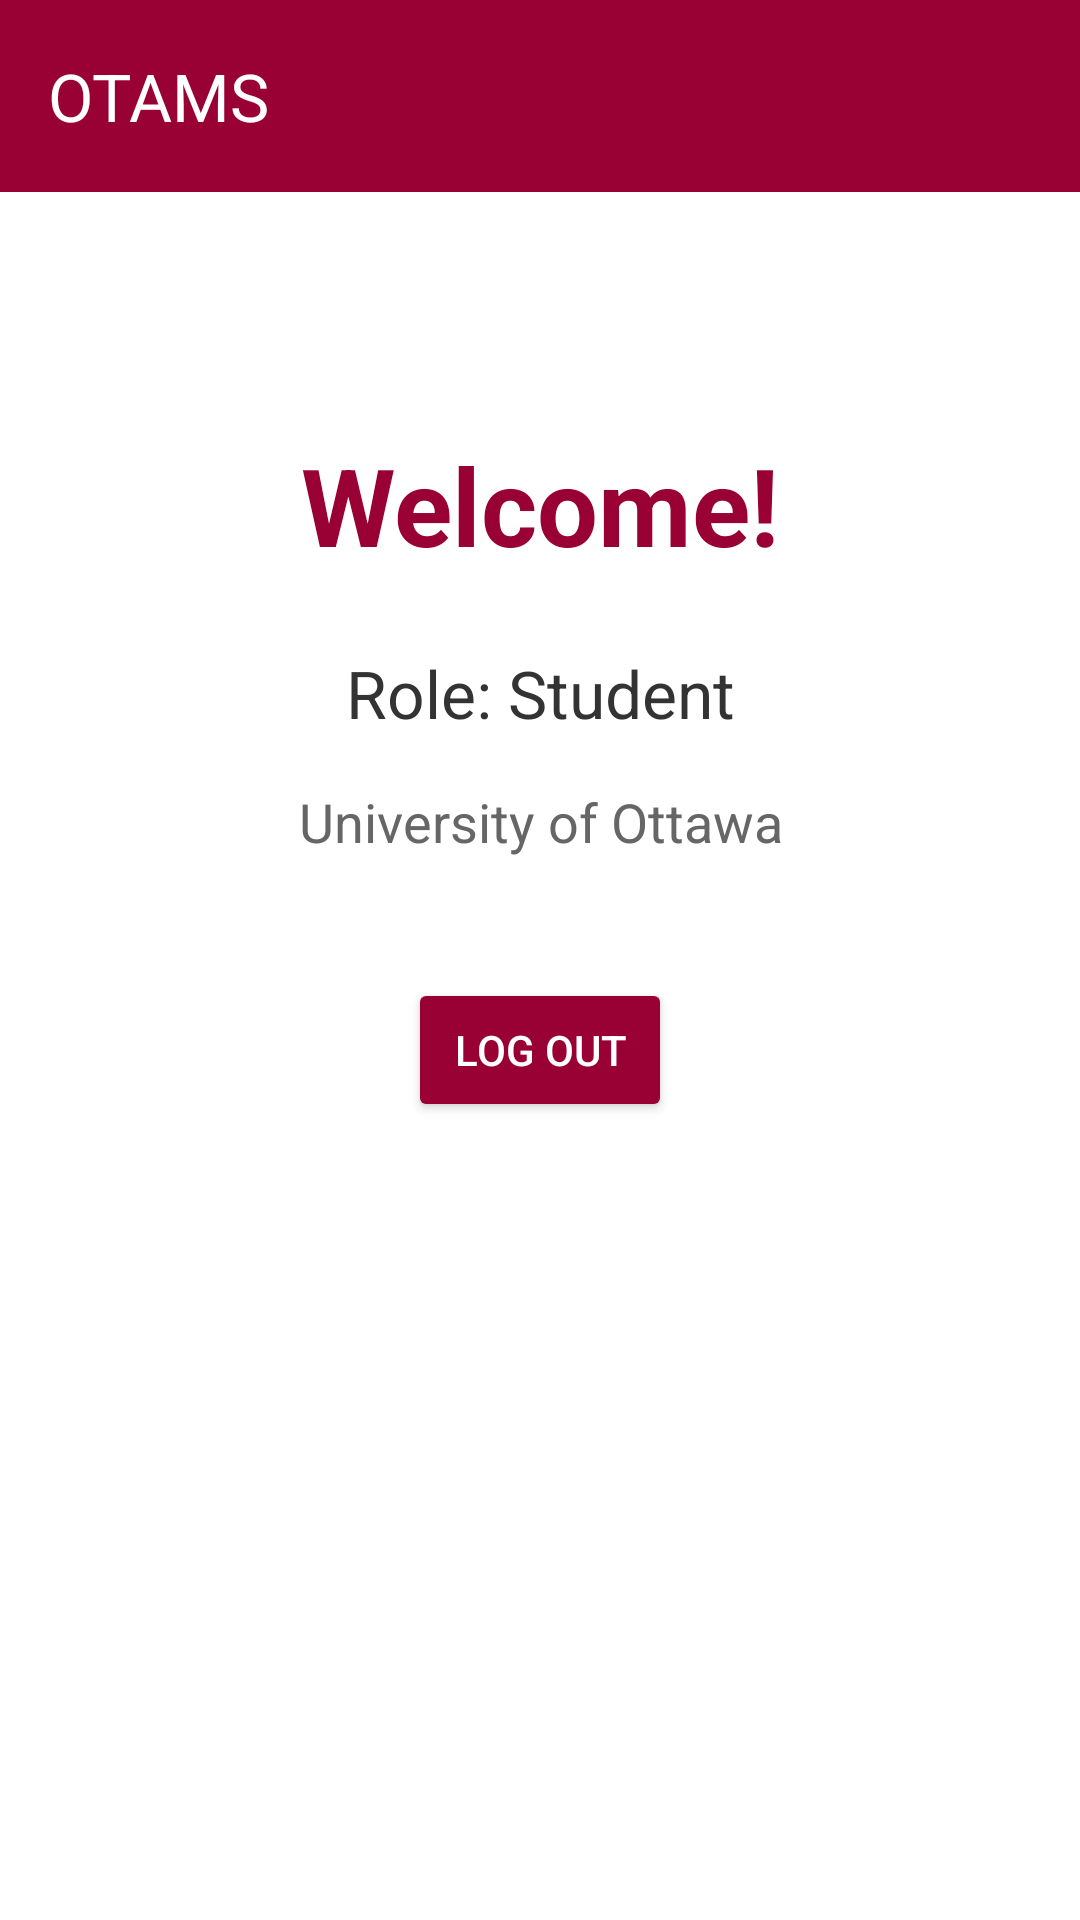

The Android layout XML behind this screen, and the referenced resources:
<!-- AndroidManifest.xml: application theme Theme.OTAMS -->
<!-- res/layout/activity_welcome.xml -->
<?xml version="1.0" encoding="utf-8"?>
<LinearLayout xmlns:android="http://schemas.android.com/apk/res/android"
    xmlns:app="http://schemas.android.com/apk/res-auto"
    xmlns:tools="http://schemas.android.com/tools"
    android:layout_width="match_parent"
    android:layout_height="match_parent"
    android:orientation="vertical"
    android:background="#FFFFFF"
    tools:context=".activities.WelcomeActivity">

    
    <androidx.appcompat.widget.Toolbar
        android:id="@+id/toolbar"
        android:layout_width="match_parent"
        android:layout_height="?attr/actionBarSize"
        android:background="#990033"
        android:elevation="4dp"
        app:title="OTAMS"
        app:titleTextColor="#FFFFFF" />

    
    <androidx.constraintlayout.widget.ConstraintLayout
        android:layout_width="match_parent"
        android:layout_height="match_parent"
        android:padding="32dp">

        
        <TextView
            android:id="@+id/textWelcome"
            android:layout_width="wrap_content"
            android:layout_height="wrap_content"
            android:text="Welcome!"
            android:textColor="#990033"
            android:textSize="36sp"
            android:textStyle="bold"
            android:gravity="center"
            app:layout_constraintTop_toTopOf="parent"
            app:layout_constraintStart_toStartOf="parent"
            app:layout_constraintEnd_toEndOf="parent"
            android:layout_marginTop="48dp" />

        
        <TextView
            android:id="@+id/textRole"
            android:layout_width="wrap_content"
            android:layout_height="wrap_content"
            android:text="Role: Student"
            android:textColor="#333333"
            android:textSize="22sp"
            android:layout_marginTop="24dp"
            android:gravity="center"
            app:layout_constraintTop_toBottomOf="@id/textWelcome"
            app:layout_constraintStart_toStartOf="parent"
            app:layout_constraintEnd_toEndOf="parent" />

        
        <TextView
            android:id="@+id/textSubtitle"
            android:layout_width="wrap_content"
            android:layout_height="wrap_content"
            android:text="University of Ottawa"
            android:textColor="#666666"
            android:textSize="18sp"
            android:layout_marginTop="16dp"
            android:gravity="center"
            app:layout_constraintTop_toBottomOf="@id/textRole"
            app:layout_constraintStart_toStartOf="parent"
            app:layout_constraintEnd_toEndOf="parent" />

        
        <Button
            android:id="@+id/buttonLogout"
            android:layout_width="wrap_content"
            android:layout_height="wrap_content"
            android:layout_marginTop="40dp"
            android:padding="12dp"
            android:text="@string/log_out"
            android:backgroundTint="#990033"
            android:textColor="#FFFFFF"
            app:layout_constraintTop_toBottomOf="@id/textSubtitle"
            app:layout_constraintStart_toStartOf="parent"
            app:layout_constraintEnd_toEndOf="parent" />

    </androidx.constraintlayout.widget.ConstraintLayout>

</LinearLayout>
<!-- resources referenced by this layout -->
<resources>
  <string name="log_out">Log Out</string>
  <style name="Theme.OTAMS" parent="Theme.Material3.DayNight.NoActionBar">
          <item name="colorPrimaryDark">@color/uottawa_dark_red</item>
          <item name="colorAccent">@color/uottawa_light_red</item>
          <item name="android:statusBarColor">@color/uottawa_dark_red</item>
          <item name="android:navigationBarColor">@color/uottawa_red</item>
      </style>
  <color name="uottawa_dark_red">#660022</color>
  <color name="uottawa_light_red">#CC0044</color>
  <color name="uottawa_red">#990033</color>
</resources>
